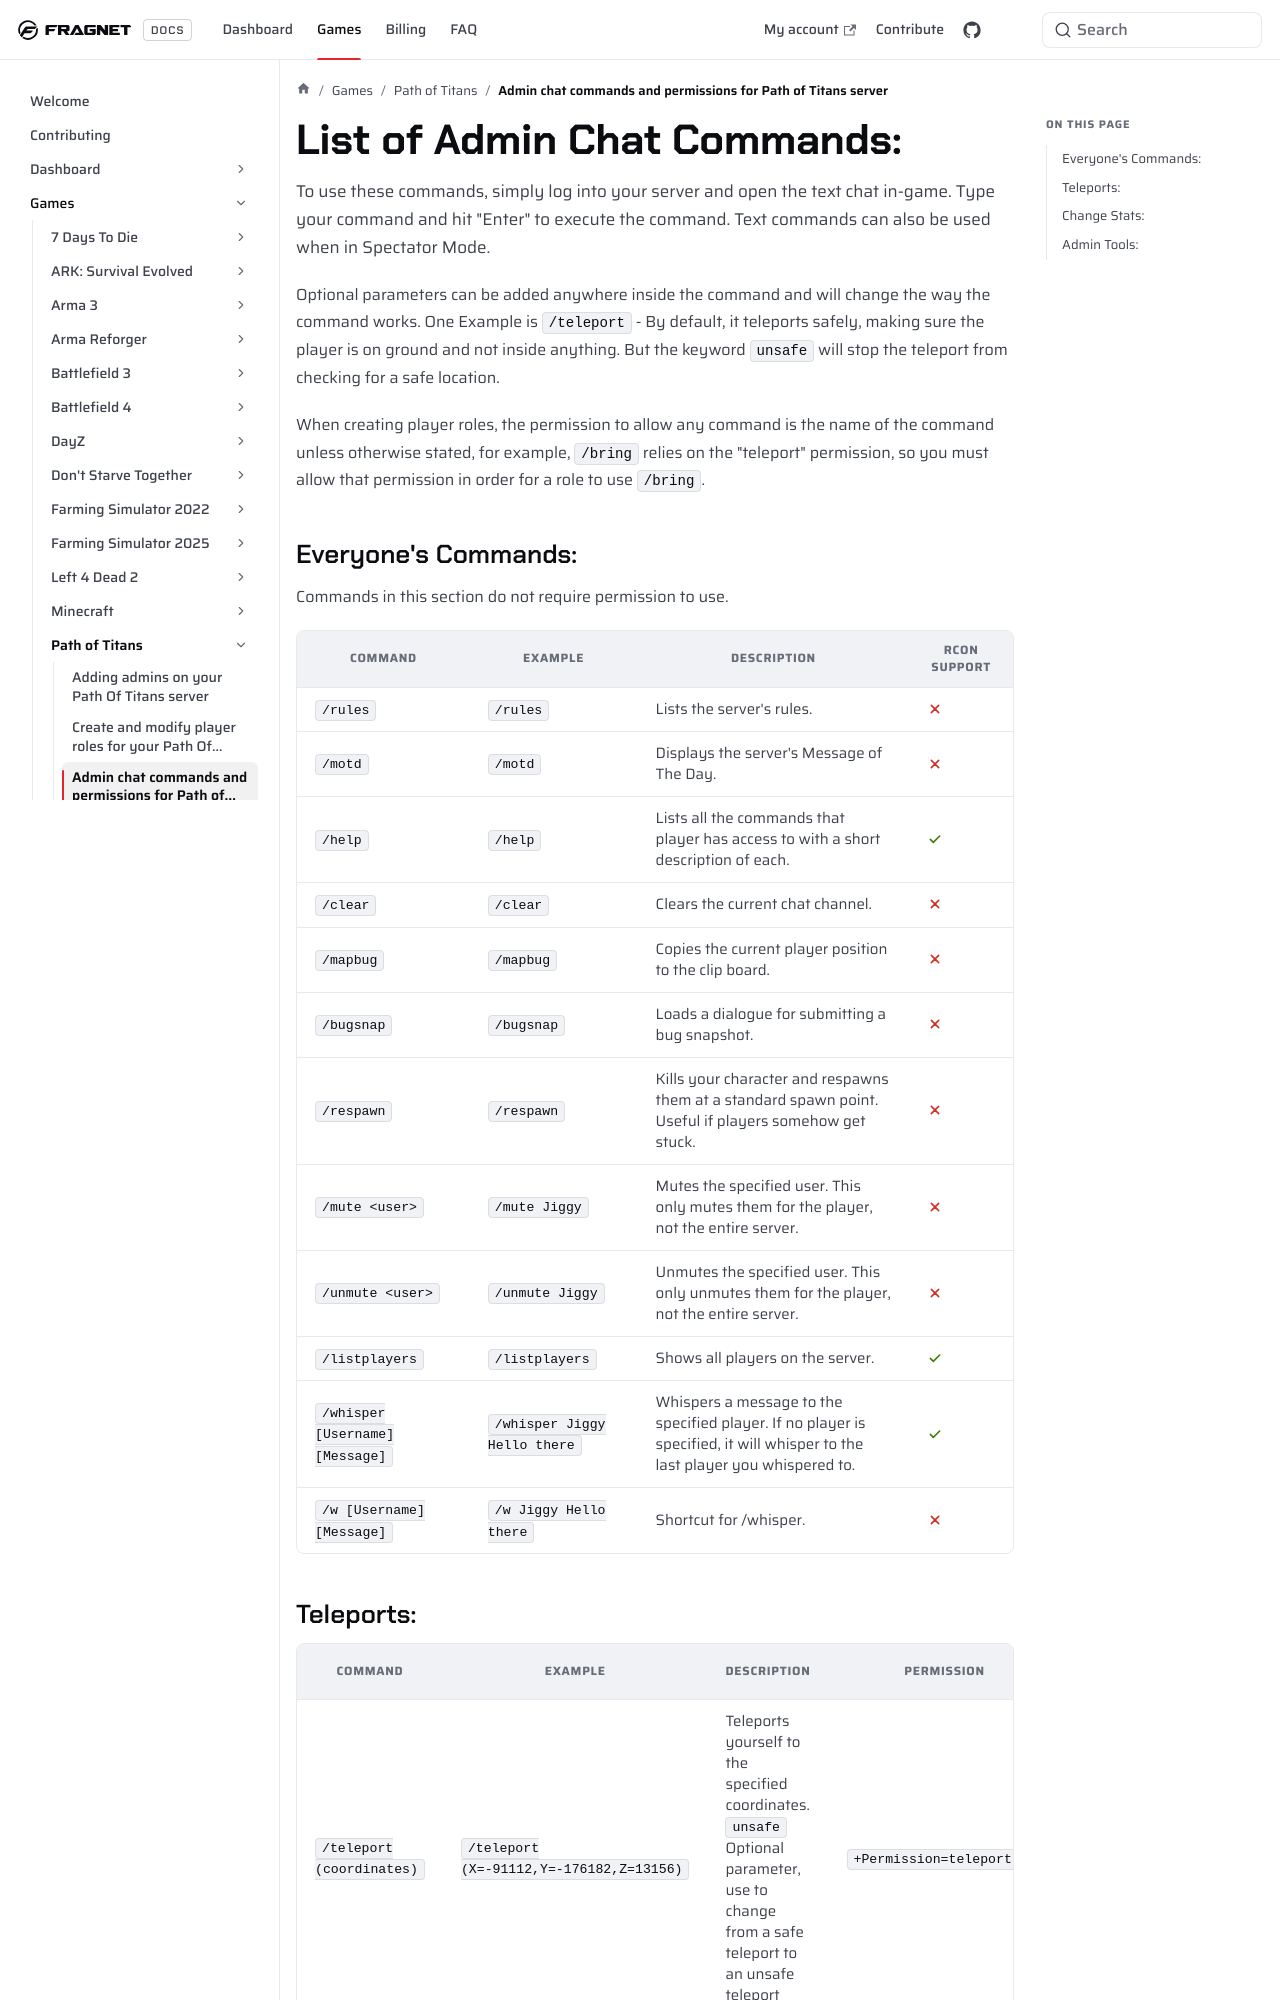

repository: FragnetNetwork/docs · page: games/pathoftitans/admin-chat-commands/index.html · generator: docusaurus

---
title: Admin chat commands and permissions for Path of Titans server
keywords: ['pot admin chat commands', 'pot server admin chat commands', 'path of titans server admin chat commands', 'path of titans server admin commands', path of titans admin commands, 'pot admin commands', 'pot server admin commands', 'path of titans server admin commands', 'path of titans permissions', 'pot server permissions', 'path of titans server permissions' ]
---

# List of Admin Chat Commands:

To use these commands, simply log into your server and open the text chat in-game. Type your command and hit "Enter" to execute the command. Text commands can also be used when in Spectator Mode.

Optional parameters can be added anywhere inside the command and will change the way the command works. One Example is `/teleport` - By default, it teleports safely, making sure the player is on ground and not inside anything. But the keyword `unsafe` will stop the teleport from checking for a safe location.

When creating player roles, the permission to allow any command is the name of the command unless otherwise stated, for example, `/bring` relies on the "teleport" permission, so you must allow that permission in order for a role to use `/bring`.
